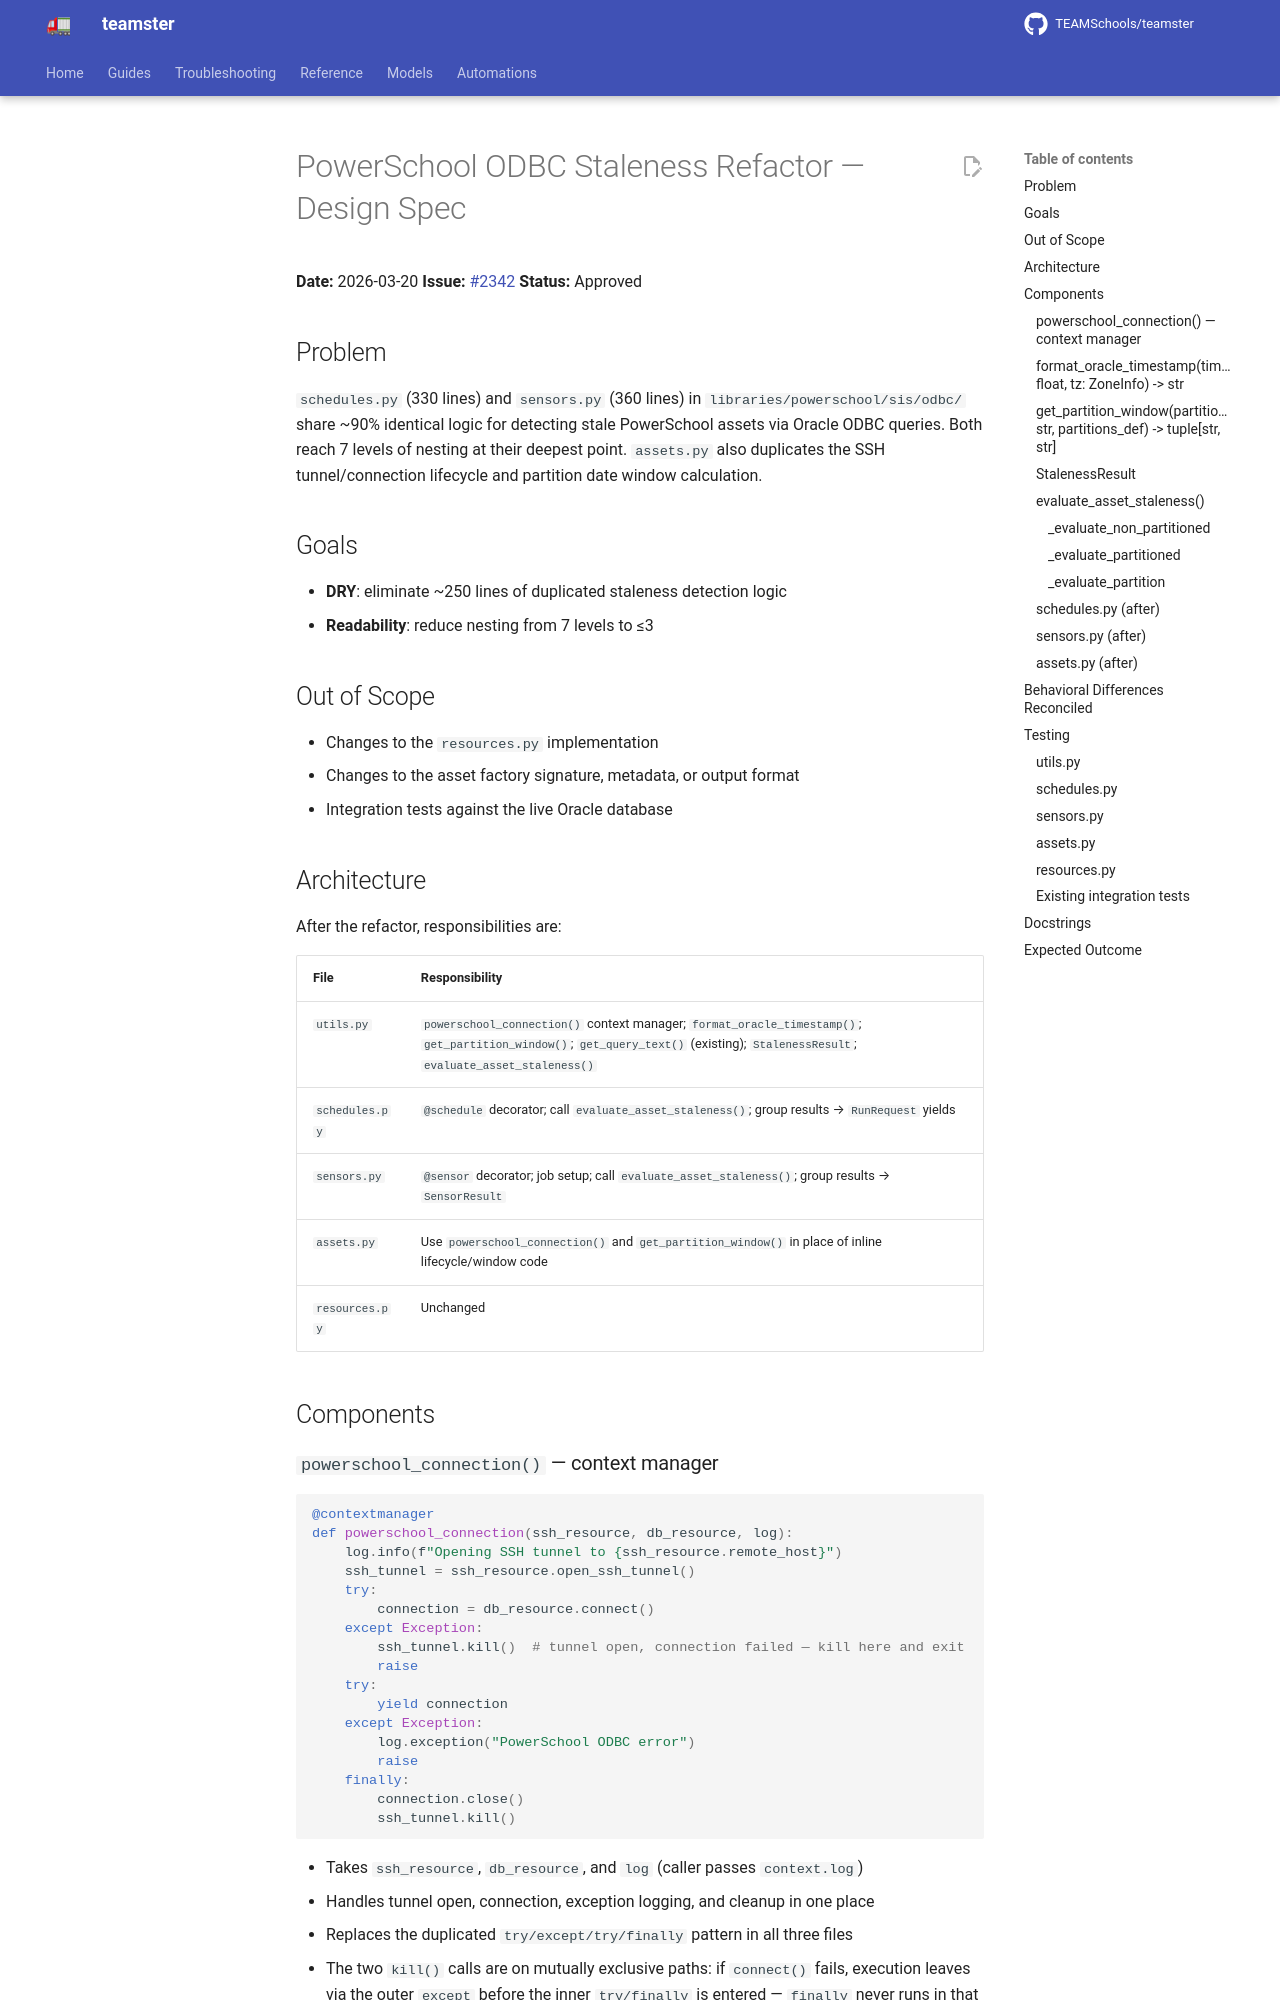

repository: TEAMSchools/teamster · page: superpowers/specs/2026-03-20-powerschool-odbc-staleness-refactor-design/index.html · generator: mkdocs

# PowerSchool ODBC Staleness Refactor — Design Spec

**Date:** 2026-03-20 **Issue:**
[#2342](https://github.com/TEAMSchools/teamster/issues/2342) **Status:**
Approved

## Problem

`schedules.py` (330 lines) and `sensors.py` (360 lines) in
`libraries/powerschool/sis/odbc/` share ~90% identical logic for detecting stale
PowerSchool assets via Oracle ODBC queries. Both reach 7 levels of nesting at
their deepest point. `assets.py` also duplicates the SSH tunnel/connection
lifecycle and partition date window calculation.

## Goals

- **DRY**: eliminate ~250 lines of duplicated staleness detection logic
- **Readability**: reduce nesting from 7 levels to ≤3

## Out of Scope

- Changes to the `resources.py` implementation
- Changes to the asset factory signature, metadata, or output format
- Integration tests against the live Oracle database

## Architecture

After the refactor, responsibilities are:

| File           | Responsibility                                                                                                                                                                    |
| -------------- | --------------------------------------------------------------------------------------------------------------------------------------------------------------------------------- |
| `utils.py`     | `powerschool_connection()` context manager; `format_oracle_timestamp()`; `get_partition_window()`; `get_query_text()` (existing); `StalenessResult`; `evaluate_asset_staleness()` |
| `schedules.py` | `@schedule` decorator; call `evaluate_asset_staleness()`; group results → `RunRequest` yields                                                                                     |
| `sensors.py`   | `@sensor` decorator; job setup; call `evaluate_asset_staleness()`; group results → `SensorResult`                                                                                 |
| `assets.py`    | Use `powerschool_connection()` and `get_partition_window()` in place of inline lifecycle/window code                                                                              |
| `resources.py` | Unchanged                                                                                                                                                                         |

## Components
